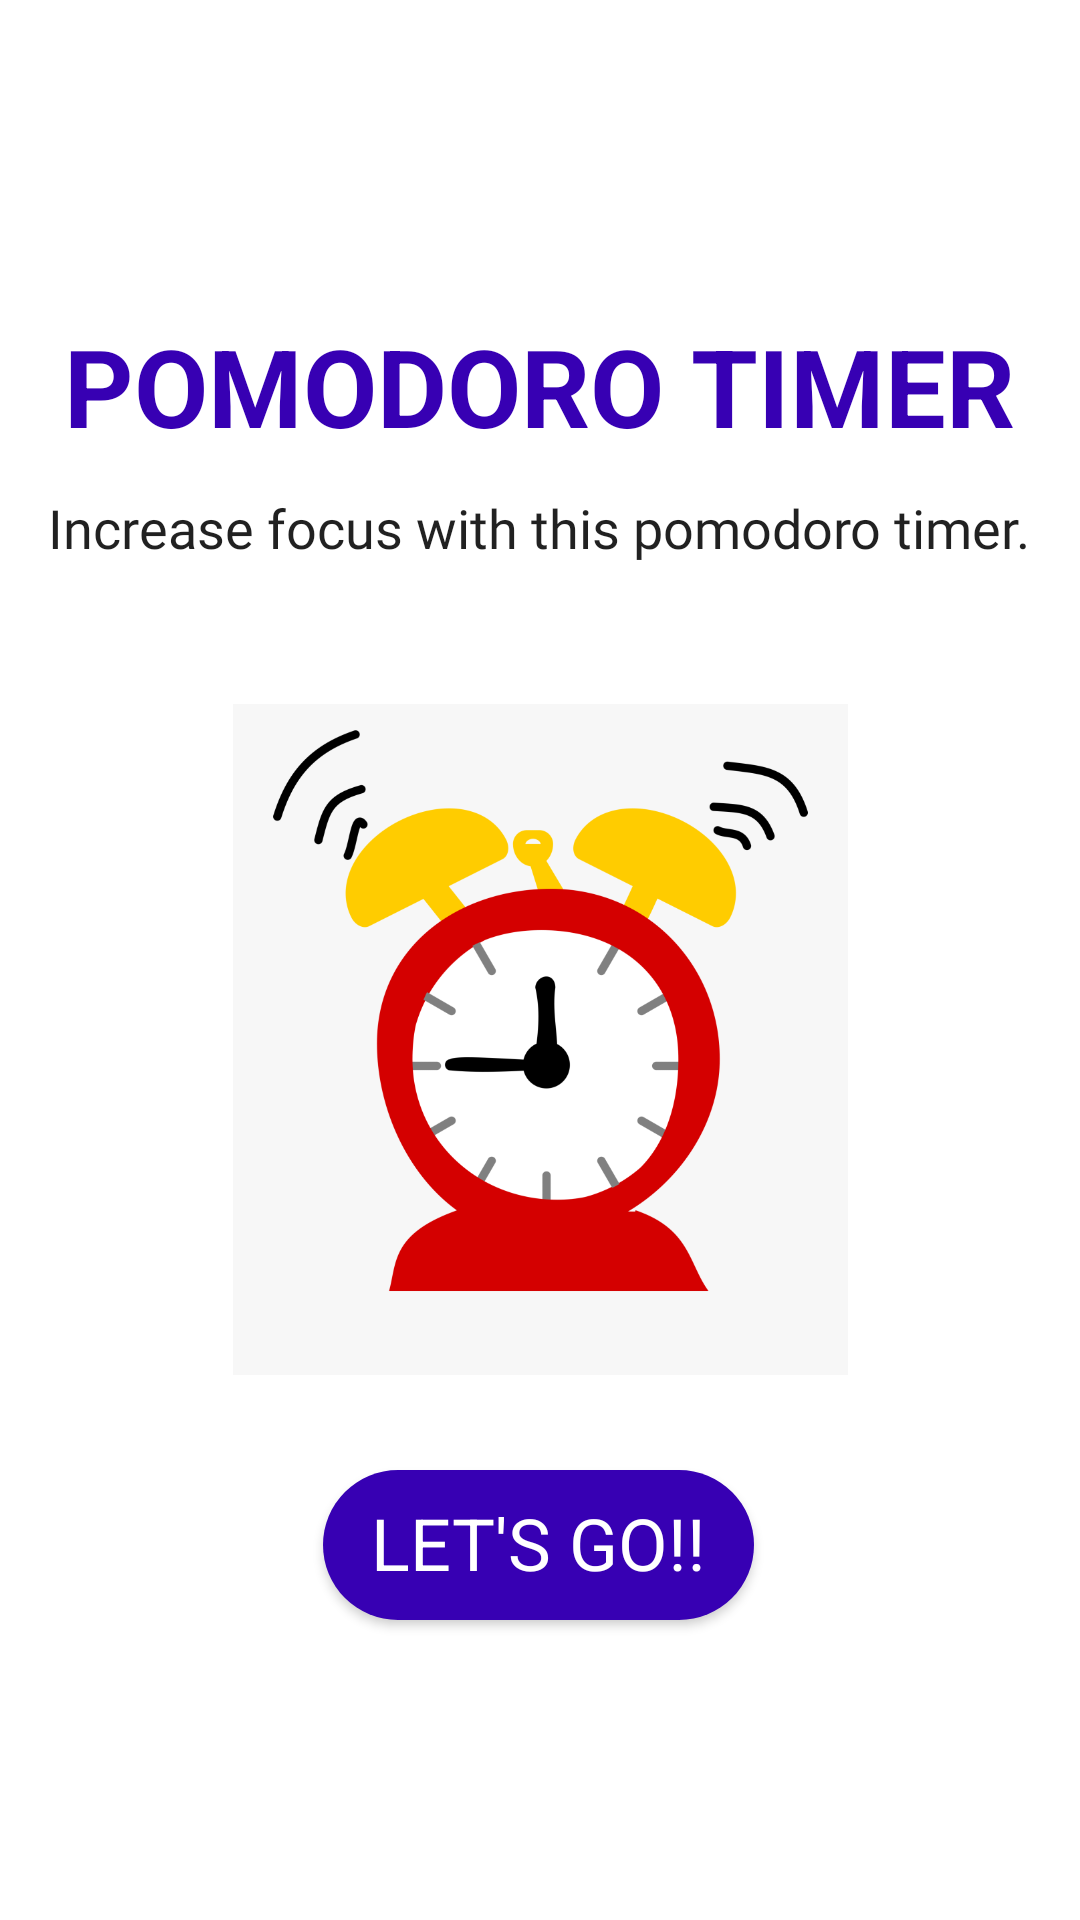

Write the Android layout XML for this screen, with the resource values it uses.
<!-- AndroidManifest.xml: application theme AppTheme -->
<!-- res/layout/fragment_starter.xml -->
<?xml version="1.0" encoding="utf-8"?>
<layout xmlns:android="http://schemas.android.com/apk/res/android"
    xmlns:app="http://schemas.android.com/apk/res-auto"
    xmlns:tools="http://schemas.android.com/tools">
<FrameLayout
    android:layout_width="match_parent"
    android:layout_height="match_parent"
    tools:context="com.example.android.mypomo.starter">

    
    <androidx.constraintlayout.widget.ConstraintLayout

        android:layout_width="match_parent"
        android:layout_height="match_parent"
        android:background="#FFFFFF"
        tools:context=".MainActivity">

        <TextView
            android:id="@+id/textView"
            style="@style/normaltext"
            android:layout_width="0dp"
            android:layout_height="wrap_content"
            android:layout_marginLeft="16dp"
            android:layout_marginRight="16dp"
            android:fontFamily="@font/adamina"
            android:text="@string/starting"
            android:textAppearance="@style/TextAppearance.AppCompat.Large"
            android:textSize="18sp"
            app:layout_constraintBottom_toBottomOf="parent"
            app:layout_constraintHorizontal_bias="0.0"
            app:layout_constraintLeft_toLeftOf="parent"
            app:layout_constraintRight_toRightOf="parent"
            app:layout_constraintTop_toTopOf="parent"
            app:layout_constraintVertical_bias="0.266" />

        <Button
            android:id="@+id/startButton"
            style="@style/button"
            android:layout_height="50dp"
            android:layout_marginBottom="100dp"
            android:background="@drawable/btn"
            android:text="@string/letsGo"
            android:textSize="24sp"
            app:layout_constraintBottom_toBottomOf="parent"
            app:layout_constraintEnd_toEndOf="parent"
            app:layout_constraintHorizontal_bias="0.498"
            app:layout_constraintStart_toStartOf="parent" />

        <ImageView
            android:id="@+id/imageView"
            android:layout_width="205dp"
            android:layout_height="253dp"
            android:layout_marginTop="32dp"
            android:layout_marginBottom="150dp"
            app:layout_constraintBottom_toTopOf="@+id/startButton"
            app:layout_constraintEnd_toEndOf="parent"
            app:layout_constraintStart_toStartOf="parent"
            app:layout_constraintTop_toBottomOf="@+id/textView"
            app:layout_constraintVertical_bias="0.0"
            app:srcCompat="@drawable/timer" />

        <TextView
            android:id="@+id/textView11"
            android:layout_width="wrap_content"
            android:layout_height="wrap_content"
            android:text="@string/heading"
            android:textColor="@color/colorPrimaryDark"
            android:textSize="36sp"
            android:textStyle="bold"
            app:layout_constraintBottom_toTopOf="@+id/textView"
            app:layout_constraintEnd_toEndOf="parent"
            app:layout_constraintHorizontal_bias="0.494"
            app:layout_constraintStart_toStartOf="parent"
            app:layout_constraintTop_toTopOf="parent"
            app:layout_constraintVertical_bias="0.904" />

    </androidx.constraintlayout.widget.ConstraintLayout>

</FrameLayout>
</layout>
<!-- resources referenced by this layout -->
<resources>
  <!-- drawable btn (drawable) -->
  <?xml version="1.0" encoding="utf-8"?>
  <shape xmlns:android="http://schemas.android.com/apk/res/android"
      android:shape="rectangle">
  <solid android:color="@color/colorPrimaryDark"/>
      <corners android:radius="200dp"/>
      <padding android:left="16dp" android:right="16dp"/>
  </shape>
  <!-- drawable timer: png bitmap (drawable, 54207 bytes) -->
  <string name="heading">POMODORO TIMER</string>
  <string name="letsGo">Let\'s Go!!</string>
  <string name="starting">Increase focus with this pomodoro timer.</string>
  <style name="button">
          <item name="android:layout_width">wrap_content</item>
          <item name="android:layout_height">wrap_content</item>
          <item name="android:layout_marginBottom">16dp</item>
          <item name="android:backgroundTint">@color/colorPrimaryDark</item>
          <item name="android:elegantTextHeight">true</item>
          <item name="android:fadeScrollbars">false</item>
          <item name="android:fontFamily">sans-serif</item>
          <item name="android:textAlignment">center</item>
          <item name="android:textColor">#FFFFFF</item>
          <item name="android:textSize">18sp</item>
      </style>
  <style name="normaltext">
          <item name="android:textSize">24sp</item>
      </style>
  <style name="AppTheme" parent="Theme.AppCompat.Light.DarkActionBar">
          
          <item name="colorPrimary">@color/colorPrimary</item>
          <item name="colorPrimaryDark">@color/colorPrimaryDark</item>
          <item name="colorAccent">@color/colorAccent</item>
      </style>
  <!-- not gathered from this repository: default colours our renderer supplied (Android Studio template values) -->
  <color name="colorPrimary">#FF6200EE</color>
  <color name="colorPrimaryDark">#FF3700B3</color>
  <color name="colorAccent">#FF03DAC5</color>
</resources>
